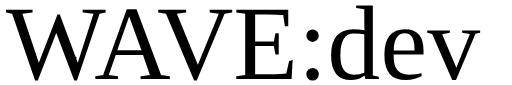
t = 0.00 s
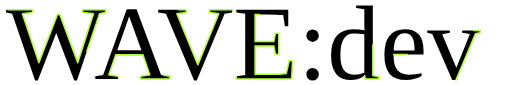
t = 0.63 s
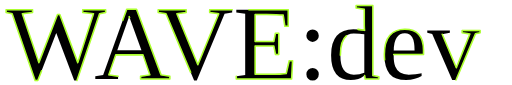
t = 0.94 s
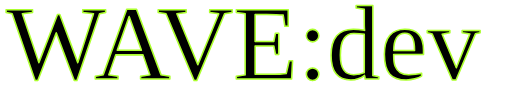
t = 1.56 s
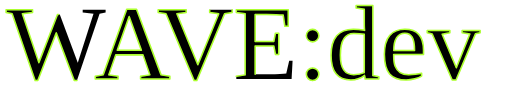
t = 1.88 s
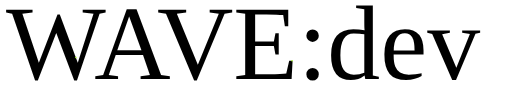
t = 2.50 s

The animated SVG that drew these frames (rendered in a browser with its animation timeline set to each time). Animation: 3 SMIL elements (animate=3); one cycle of 2.50 s, repeats indefinitely.

<svg width="600" height="100" version="1.1" xmlns="http://www.w3.org/2000/svg" xmlns:xlink="http://www.w3.org/1999/xlink"
	 viewBox="0 0 270 45" xml:space="preserve">
<style type="text/css">
	.st1{stroke-width:0.8;stroke-linecap:round;stroke-linejoin:round;enable-background:new;}
	.st2{font-family:'ArialMT';font-size:56px;}
</style>
<text transform="matrix(1 0 0 1 2.7 42)" class="st1 st2">
  WAVE:dev
  <animate attributeName="stroke" begin="0s" from="black" dur="0.1" to="#ADFF2F" restart="never" fill="freeze"></animate>
  <animate accumulate="none" additive="replace" attributeName="stroke-dashoffset" begin="0s" calcMode="linear" dur="2.5" fill="remove" keyTimes="0;0.5;1" repeatCount="indefinite" restart="always" values="-200;0;0"></animate>
  <animate accumulate="none" additive="replace" attributeName="stroke-dasharray" begin="0s" calcMode="spline" dur="2.5" fill="remove" keySplines="0.3 0 0.7 1;0.3 0 0.7 1" keyTimes="0;0.5;1" repeatCount="indefinite" restart="always" values="0 350;350 350;0 350"></animate>
</text>
</svg>
